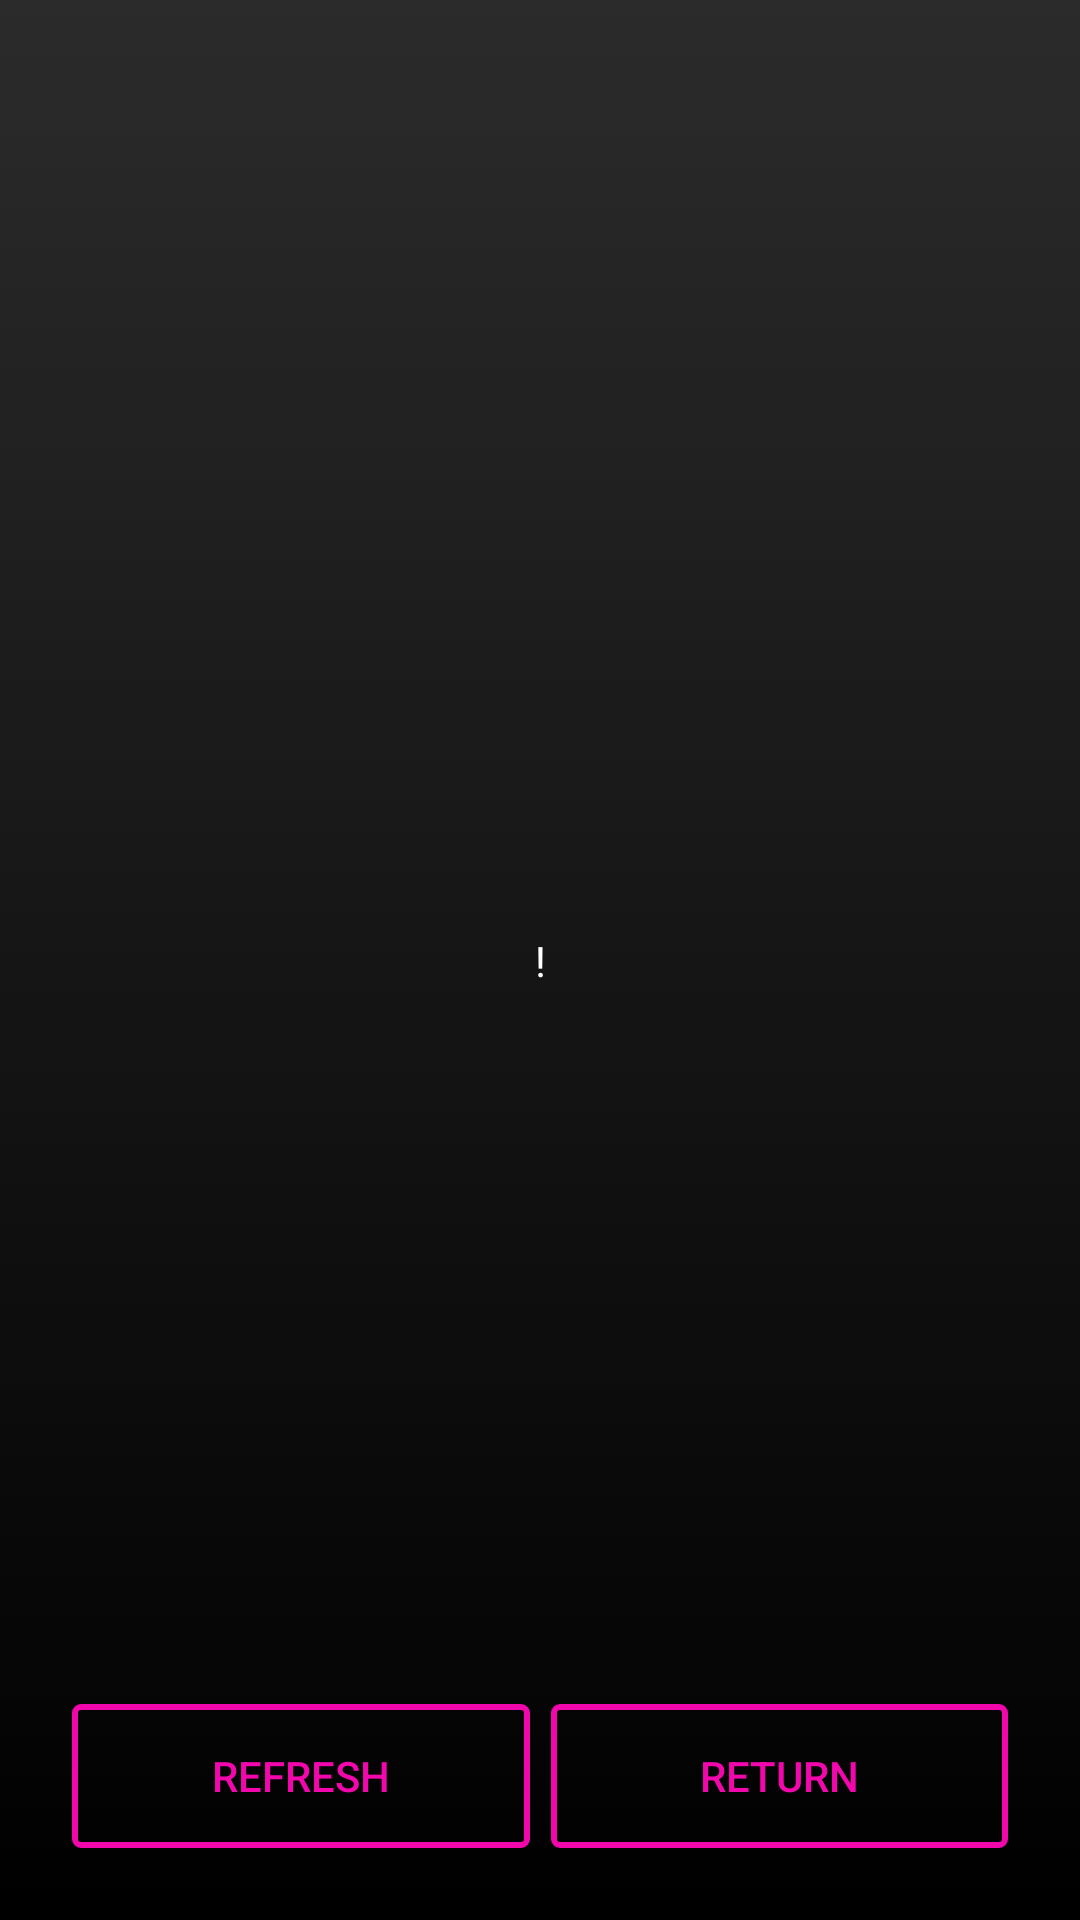

Reconstruct the res/layout file that produces this screen, plus the resources it refers to.
<!-- AndroidManifest.xml: application theme Theme.SpaceInvader -->
<!-- res/layout/activity_scores.xml -->
<?xml version="1.0" encoding="utf-8"?>
<androidx.constraintlayout.widget.ConstraintLayout
    xmlns:android="http://schemas.android.com/apk/res/android"
    xmlns:app="http://schemas.android.com/apk/res-auto"
    xmlns:tools="http://schemas.android.com/tools"
    android:layout_width="match_parent"
    android:layout_height="match_parent"
    android:padding="24dp"
    tools:context=".ScoresActivity"
    android:background="@drawable/home_bg">

    <androidx.recyclerview.widget.RecyclerView
        android:id="@+id/recyclerView"
        android:layout_width="0dp"
        android:layout_height="0dp"
        android:layout_marginBottom="24dp"
        app:layout_constraintBottom_toTopOf="@id/bt_refresh"
        app:layout_constraintEnd_toEndOf="parent"
        app:layout_constraintStart_toStartOf="parent"
        app:layout_constraintTop_toTopOf="parent" />

    <Button
        android:id="@+id/bt_refresh"
        android:layout_width="0dp"
        android:layout_height="wrap_content"
        android:onClick="onClick"
        android:text="@string/txt_refresh"
        android:background="@drawable/button_shape"
        android:textColor="@color/bt_pink"
        app:backgroundTint="@null"
        app:layout_constraintBottom_toBottomOf="parent"
        app:layout_constraintEnd_toStartOf="@id/bt_return"
        app:layout_constraintStart_toStartOf="parent"/>

    <Button
        android:id="@+id/bt_return"
        android:layout_width="0dp"
        android:layout_height="wrap_content"
        android:onClick="onClick"
        android:text="@string/txt_return"
        android:background="@drawable/button_shape"
        android:textColor="@color/bt_pink"
        app:backgroundTint="@null"
        android:layout_marginStart="7dp"
        app:layout_constraintBottom_toBottomOf="parent"
        app:layout_constraintStart_toEndOf="@id/bt_refresh"
        app:layout_constraintEnd_toEndOf="parent"/>

    <TextView
        android:id="@+id/test_tv"
        android:layout_width="match_parent"
        android:layout_height="wrap_content"
        android:text="!"
        android:gravity="center"
        android:textColor="@color/white"
        app:layout_constraintTop_toTopOf="parent"
        app:layout_constraintBottom_toBottomOf="parent"/>

</androidx.constraintlayout.widget.ConstraintLayout>


<!-- resources referenced by this layout -->
<resources>
  <color name="bt_pink">#F107AB</color>
  <color name="white">#FFFFFFFF</color>
  <!-- drawable button_shape (drawable) -->
  <?xml version="1.0" encoding="utf-8"?>
  <shape
      xmlns:android="http://schemas.android.com/apk/res/android"
      android:shape="rectangle">
  
      <stroke
          android:color="#F107AB"
          android:width="2dp"/>
  
      <corners android:radius="2dp" />
      <solid android:color="@color/transparent" />
  </shape>
  <!-- drawable home_bg (drawable) -->
  <?xml version="1.0" encoding="utf-8"?>
  <selector xmlns:android="http://schemas.android.com/apk/res/android">
      <item>
          <shape>
              <gradient
                  android:startColor="#2B2B2B"
                  android:endColor="#000000"
                  android:angle="270"/>
          </shape>
      </item>
  </selector>
  <string name="txt_refresh">Refresh</string>
  <string name="txt_return">Return</string>
  <style name="Theme.SpaceInvader" parent="Theme.MaterialComponents.DayNight.DarkActionBar">
          
          
          <item name="colorPrimary">@color/black</item>
          <item name="colorPrimaryVariant">@color/purple_700</item>
          <item name="colorOnPrimary">@color/white</item>
          
          <item name="colorSecondary">@color/teal_200</item>
          <item name="colorSecondaryVariant">@color/teal_700</item>
          <item name="colorOnSecondary">@color/black</item>
          
          <item name="android:statusBarColor" tools:targetApi="l">?attr/colorPrimaryVariant</item>
          
          <item name="colorButtonNormal">@color/grey</item>
          <item name="backgroundColor">@color/black</item>
      </style>
  <color name="transparent">#00FFFFFF</color>
  <color name="black">#FF000000</color>
  <color name="purple_700">#FF3700B3</color>
  <color name="teal_200">#FF03DAC5</color>
  <color name="teal_700">#FF018786</color>
  <color name="grey">#FF777777</color>
</resources>
